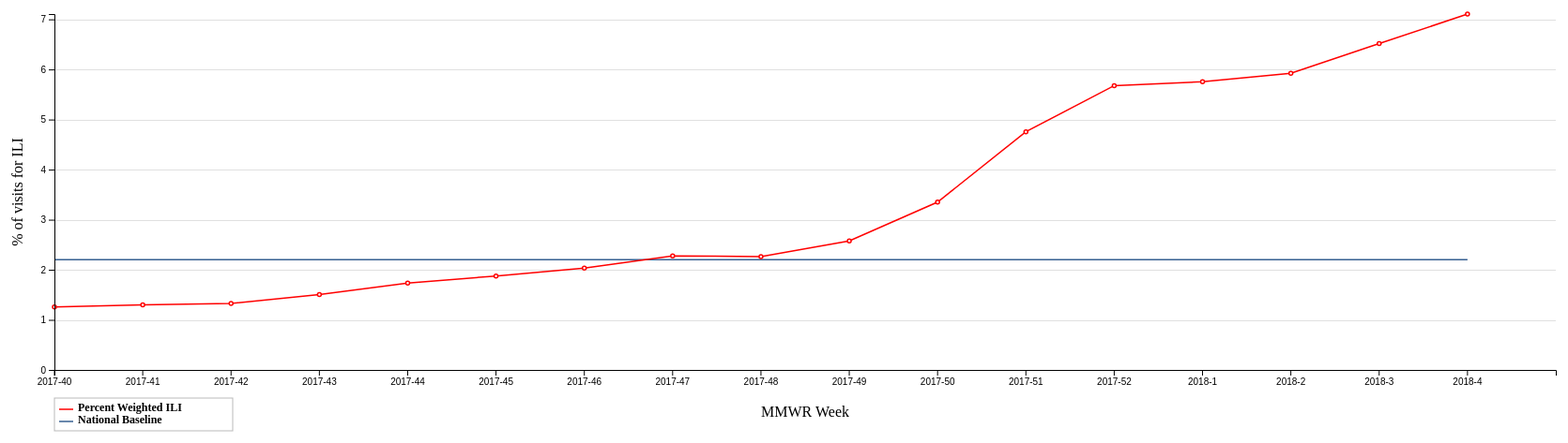
D3 v4 page, settled after 480 driven frames (8 s of simulated time); the page loaded 1 data file(s).



        // set the dimensions and margins of the graph
        var margin = { top: 20, right: 150, bottom: 100, left: 50 },
            width = 1800 - margin.left - margin.right,
            height = 500 - margin.top - margin.bottom;
        var x = d3.scaleBand().range([0, width]);

        var y = d3.scaleLinear().range([height, 0]);

        // append the svg obgect to the target1
        // appends a 'group' element to 'svg'
        // moves the 'group' element to the top left margin
        var svg = d3.select("body").append("svg")
            .attr("width", width + margin.left + margin.right)
            .attr("height", height + margin.top + margin.bottom)
            .append("g")
            .attr("transform",
            "translate(" + margin.left + "," + margin.top + ")");

        svg.append("text")
            .attr("transform", "rotate(-90)")
            .attr("y", 0 - margin.left)
            .attr("x", 0 - (height / 2))
            .attr("dy", "1em")
            .style("text-anchor", "middle")
            .text("% of visits for ILI");

        // text label for the x axis
        svg.append("text")
            .attr("transform",
            "translate(" + (width / 2) + " ," +
            (height + margin.top + 30) + ")")
            .style("text-anchor", "middle")
            .text("MMWR Week");

        // Prep the tooltip bits, initial display is hidden
        var tooltip = svg.append("g")
            .attr("class", "tooltip")
            .style("display", "none");

        tooltip.append("rect")
            .attr("class", "tooltipBox")
            .attr("width", 190)
            .attr("height", 35)
            .attr("fill", "white")
            .attr("stroke", "darkgrey")
            .attr("stroke-width", "1px")
            .style("opacity", 0.8);
        tooltip.append("text")
            .attr("id", "tool1")
            .attr("x", 25)
            .attr("dy", "1.2em")
            .style("text-anchor", "left")
            .attr("font-size", "12px")
            .attr("font-weight", "bold");
        tooltip.append("text")
            .attr("id", "tool2")
            .attr("x", 25)
            .attr("y", 13)
            .attr("dy", "1.2em")
            .style("text-anchor", "left")
            .attr("font-size", "12px")
            .attr("font-weight", "bold");

        tooltip.append("line")          // attach a line
            .attr("class", "line")
            .attr("x1", 5)     // x position of the first end of the line
            .attr("y1", 12)      // y position of the first end of the line
            .attr("x2", 20)     // x position of the second end of the line
            .attr("y2", 12)    // y position of the second end of the line

        tooltip.append("line")          // attach a line
            .attr("class", "lineBase")
            .attr("x1", 5)     // x position of the first end of the line
            .attr("y1", 25)      // y position of the first end of the line
            .attr("x2", 20)     // x position of the second end of the line
            .attr("y2", 25)    // y position of the second end of the line


        var legend = svg.append("g")
            .attr("class", "legend")
            .attr("transform",
            "translate(" + 0 + " ," +
            (height + margin.top + 10) + ")");
        
        legend.append("rect")
            .attr("class", "legendBox")
            .attr("width", 190)
            .attr("height", 35)
            .attr("fill", "white")
            .attr("stroke", "darkgrey")
            .attr("stroke-width", "1px")
            .style("opacity", 0.8);
        legend.append("text")
            .attr("id", "tool1")
            .attr("x", 25)
            .attr("dy", "1.2em")
            .style("text-anchor", "left")
            .attr("font-size", "12px")
            .attr("font-weight", "bold")
            .text("Percent Weighted ILI");
        legend.append("text")
            .attr("id", "tool2")
            .attr("x", 25)
            .attr("y", 13)
            .attr("dy", "1.2em")
            .style("text-anchor", "left")
            .attr("font-size", "12px")
            .attr("font-weight", "bold")
            .text("National Baseline");;

        legend.append("line")          // attach a line
            .attr("class", "line")
            .attr("x1", 5)     // x position of the first end of the line
            .attr("y1", 12)      // y position of the first end of the line
            .attr("x2", 20)     // x position of the second end of the line
            .attr("y2", 12)    // y position of the second end of the line

        legend.append("line")          // attach a line
            .attr("class", "lineBase")
            .attr("x1", 5)     // x position of the first end of the line
            .attr("y1", 25)      // y position of the first end of the line
            .attr("x2", 20)     // x position of the second end of the line
            .attr("y2", 25)    // y position of the second end of the line

        // gridlines in y axis function
        function make_y_gridlines() {
            return d3.axisLeft(y)
        }

        d3.csv("/data/ILINet.csv", function (error, data) {
            if (error) throw error;

            //convert all properties to numbers
            data.forEach(function (d) {
                d.yearweek = +d.yearweek;
                d.WEIGHTEDILI = +d.WEIGHTEDILI;
            });

            // Scale the range of the data in the domains
            //x.domain([0, d3.max(data, function (d) { return d.yearweek; })]);
            x.domain(data.map(function (d) { return d.yearweek; }));
            y.domain([0, d3.max(data, function (d) { return d.WEIGHTEDILI; })]);


            // add the Y gridlines
            svg.append("g")
                .attr("class", "grid")
                .call(make_y_gridlines()
                    .ticks(6)
                    .tickSize(-width)
                    .tickFormat("")
                )

            let valueline1 = d3.line()
                .x(function (d) { return x(d.yearweek); })
                .y(function (d) { return y(2.2); });//this data was not available on the downloaded file

            let valueline2 = d3.line()
                .x(function (d) { return x(d.yearweek); })
                .y(function (d) { return y(d.WEIGHTEDILI); });

            // Add the valueline path.
            let baseg = svg.append("g");
            baseg.append("path")
                .data([data])
                .attr("class", "lineBase")
                .attr("d", valueline1)

            baseg.selectAll("circle")
                .data(data)
                .enter().append("circle")
                .attr("class", "circleBase")
                .attr("cx", function (d) { return x(d.yearweek); })
                .attr("cy", function (d) { return y(2.2); })
                .attr("r", 2);

            let lineg = svg.append("g");
            lineg.append("path")
                .data([data])
                .attr("class", "line")
                .attr("d", valueline2)

            lineg.selectAll("circle")
                .data(data)
                .enter().append("circle")
                .attr("class", "circle")
                .attr("cx", function (d) { return x(d.yearweek); })
                .attr("cy", function (d) { return y(d.WEIGHTEDILI); })
                .attr("r", 2);

            svg.append("rect")
                .attr("transform", "translate(" + 0 + "," + 0 + ")")
                .attr("class", "overlay")
                .attr("width", width)
                .attr("height", height)
                .on("mouseover", function () { focus.style("display", null); focus2.style("display", null); focus3.style("display", null); tooltip.style("display", null);})
                .on("mouseout", function () { focus.style("display", "none"); focus2.style("display", "none"); focus3.style("display", "none"); tooltip.style("display", "none");})
                .on("mousemove", mousemove);

            //add point label and text
            var focus = svg.append("g");
            focus.style("display", "none");

            focus.append("g")
                //.attr("class", "focus1")
                .append("circle")
                .style("stroke", "black")
                .style("fill", "white")
                //.attr("transform", "translate(" + margin.left + "," + margin.top + ")")
                .attr("r", 4);
            svg.select(".focus1")
                .append("text")
                //.attr("transform", "translate(" + margin.left + "," + margin.top + ")")
                .attr("x", 9)
                .attr("dy", ".55em");

            var focus2 = svg.append("g");
            focus2.style("display", "none");

            focus2.append("g")
                .attr("class", "focus1")
                .append("circle")
                .style("stroke", "black")
                .style("fill", "white")
                .attr("r", 4);

            var focus3 = svg.append("g");
            focus3.style("display", "none");

            focus3.append("line")          // attach a line
                .attr("class", "lineFocus")
                .attr("x1", 0)     // x position of the first end of the line
                .attr("y1", 0)      // y position of the first end of the line
                .attr("x2", 0)     // x position of the second end of the line
                .attr("y2", height)    // y position of the second end of the line

            function mousemove() {
                var eachBand = self.x.step();
                var i = Math.round((d3.mouse(this)[0] / eachBand));
                d = data[i];
                focus.attr("transform", "translate(" + x(d.yearweek) + "," + y(d.WEIGHTEDILI) + ")");
                focus.select("text").text(function () { return d.WEIGHTEDILI; });
                focus2.attr("transform", "translate(" + x(d.yearweek) + "," + y(2.2) + ")");

                focus3.attr("transform", "translate(" + x(d.yearweek) + ",0)");

                var offset = 0;
                if (i > (data.length / 2)) {
                    offset = 190;
                }

                tooltip.attr("transform", "translate(" + ( x(d.yearweek) - offset)  + "," + (y(6.5)) + ")");
                tooltip.select("#tool1").text("Percent Weighted ILI: " + d.WEIGHTEDILI);
                tooltip.select("#tool2").text("National Baseline: " + 2.2);
                tooltip.style("display", null);
                d3.selectAll(".tooltip").raise();


            }


            // append the rectangles for the bar chart
            //svg.selectAll(".bar")
            //    .data(data)
            //    .enter().append("rect")
            //    .attr("class", "bar")
            //    .attr("x", function (d) { return x(d.yearweek); })
            //    .attr("width", x.bandwidth())
            //    .attr("y", function (d) { return y(d.PREVIOUSWEEKSDEATHS); })
            //    .attr("height", function (d) { return height - y(d.PREVIOUSWEEKSDEATHS); });

            var bandSize = x.bandwidth();

            //Add the X Axis
            var ticks = svg.append("g")
                .data(data)
                .attr("class", "Xaxis")
                .attr("transform", "translate(0," + height + ")")
                .call(d3.axisBottom(x)
                    .tickFormat(d => d.toString().substring(0, 4) + "-" + d.toString().substring(4,7))//  (d / 100).toFixed(2).replace(".", "-"))
            );
            
            ticks.selectAll(".tick line").attr("transform", "translate(" + ((bandSize / 2) * -1) + ",0)")
            ticks.selectAll(".tick text").attr("transform", "translate(" + ((bandSize / 2) * -1) + ",0)")
                //.selectAll("text")
                //.attr("y", 6)
                //.attr("x", 6)
                //.style("text-anchor", "start");

                //.selectAll(".tick").selectAll(".line").attr("transform", "translate(" + ((bandSize/2)*-1) + ",0)")
                ;

            // Add the Y Axis
            svg.append("g")
                .attr("class", "Yaxis")
                .call(d3.axisLeft(y));

        });


    

### data: data/ILINet.csv
REGIONTYPE, REGION, yearweek, YEAR, WEEK, WEIGHTEDILI, UNWEIGHTEDILI, AGE0-4, AGE25-49, AGE25-64, AGE5-24, AGE50-64, AGE65, ILITOTAL, NUMOFPROVIDERS, TOTALPATIENTS
National, X, 201740, 2017, 40, 1.256, 1.274, 3831, 2463, X, 4532, 1030, 866, 12722, 2203, 998676
National, X, 201741, 2017, 41, 1.298, 1.328, 4110, 2657, X, 4440, 1054, 946, 13207, 2230, 994697
National, X, 201742, 2017, 42, 1.327, 1.402, 4402, 2788, X, 4962, 1104, 970, 14226, 2249, 1014391
National, X, 201743, 2017, 43, 1.505, 1.567, 4988, 2891, X, 5484, 1283, 1047, 15693, 2243, 1001352
National, X, 201744, 2017, 44, 1.736, 1.698, 5210, 3262, X, 6081, 1326, 1057, 16936, 2199, 997336
National, X, 201745, 2017, 45, 1.875, 1.854, 6097, 3554, X, 6588, 1476, 1104, 18819, 2261, 1015192
National, X, 201746, 2017, 46, 2.035, 2.054, 6839, 4162, X, 7467, 1753, 1350, 21571, 2270, 1050290
National, X, 201747, 2017, 47, 2.278, 2.321, 6863, 3782, X, 5805, 1671, 1414, 19535, 2243, 841605
National, X, 201748, 2017, 48, 2.262, 2.235, 6939, 5148, X, 7338, 2166, 1815, 23406, 2243, 1047194
National, X, 201749, 2017, 49, 2.575, 2.483, 7146, 4945, X, 8320, 2282, 1826, 24519, 2233, 987392
National, X, 201750, 2017, 50, 3.351, 3.196, 8186, 6553, X, 11083, 2882, 2305, 31009, 2222, 970138
National, X, 201751, 2017, 51, 4.756, 4.431, 10276, 9675, X, 13917, 4505, 3687, 42060, 2155, 949215
National, X, 201752, 2017, 52, 5.677, 5.429, 11097, 11226, X, 11281, 5556, 4958, 44118, 2066, 812682
National, X, 20181, 2018, 1, 5.753, 5.365, 9253, 13156, X, 11451, 6730, 5793, 46383, 2161, 864570
National, X, 20182, 2018, 2, 5.925, 5.569, 9721, 15111, X, 16722, 7548, 5952, 55054, 2114, 988545
National, X, 20183, 2018, 3, 6.516, 6.383, 11239, 15575, X, 20394, 7291, 5350, 59849, 2107, 937653
National, X, 20184, 2018, 4, 7.106, 7.115, 11915, 16833, X, 26739, 8098, 5566, 69151, 1947, 971869